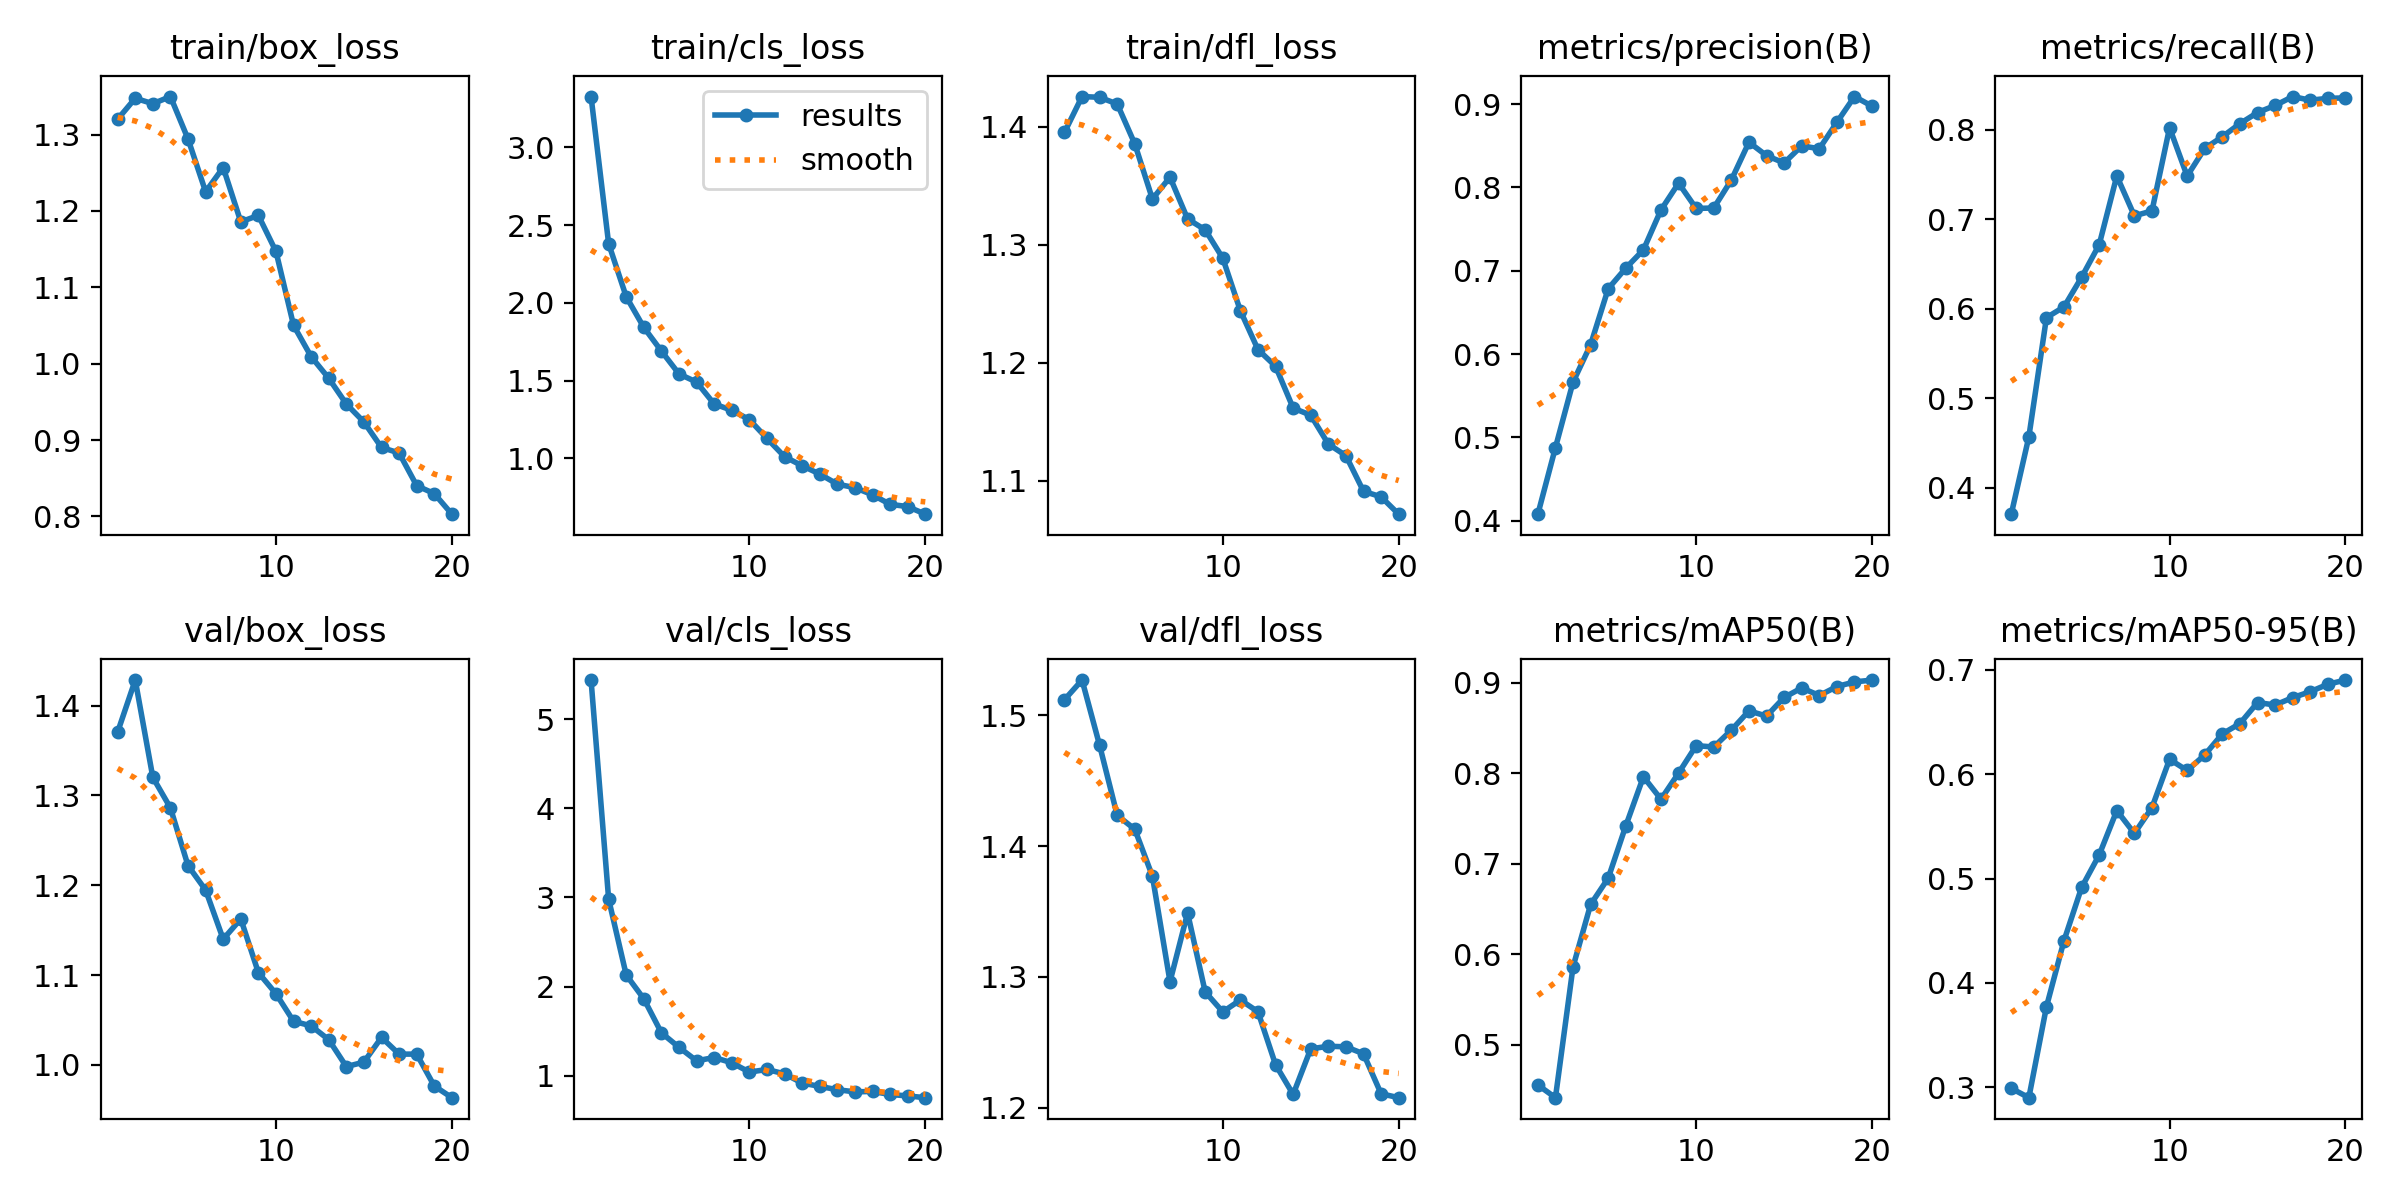

Source data for this figure (header and first rows):
epoch, time, train/box_loss, train/cls_loss, train/dfl_loss, metrics/precision(B), metrics/recall(B), metrics/mAP50(B), metrics/mAP50-95(B), val/box_loss, val/cls_loss, val/dfl_loss, lr/pg0, lr/pg1, lr/pg2
1, 50.28, 1.32, 3.328, 1.395, 0.4079, 0.3702, 0.4557, 0.2988, 1.371, 5.438, 1.512, 0.0004746, 0.0004746, 0.0004746
2, 95.26, 1.348, 2.381, 1.426, 0.4878, 0.4567, 0.4417, 0.2899, 1.428, 2.979, 1.527, 0.0009038, 0.0009038, 0.0009038
3, 139.1, 1.34, 2.04, 1.425, 0.5664, 0.5899, 0.5862, 0.377, 1.32, 2.129, 1.477, 0.001286, 0.001286, 0.001286
4, 182.4, 1.35, 1.843, 1.419, 0.6113, 0.602, 0.655, 0.4405, 1.286, 1.862, 1.423, 0.001217, 0.001217, 0.001217
5, 228.2, 1.294, 1.69, 1.386, 0.6784, 0.6351, 0.6841, 0.4914, 1.222, 1.48, 1.413, 0.001146, 0.001146, 0.001146
6, 272.4, 1.225, 1.544, 1.339, 0.7031, 0.6715, 0.7419, 0.5227, 1.195, 1.318, 1.377, 0.001075, 0.001075, 0.001075
7, 317.5, 1.257, 1.491, 1.357, 0.725, 0.7483, 0.7961, 0.5651, 1.14, 1.166, 1.296, 0.001005, 0.001005, 0.001005
8, 362.7, 1.186, 1.35, 1.322, 0.773, 0.7037, 0.7713, 0.5432, 1.162, 1.204, 1.349, 0.0009339, 0.0009339, 0.0009339
9, 409.7, 1.194, 1.31, 1.313, 0.8051, 0.7093, 0.8001, 0.5681, 1.103, 1.145, 1.289, 0.0008631, 0.0008631, 0.0008631
10, 454.7, 1.147, 1.25, 1.289, 0.7747, 0.8022, 0.8305, 0.6143, 1.079, 1.04, 1.273, 0.0007924, 0.0007924, 0.0007924
11, 500, 1.05, 1.129, 1.244, 0.7753, 0.7482, 0.8289, 0.6036, 1.049, 1.069, 1.282, 0.0007216, 0.0007216, 0.0007216
12, 542.8, 1.009, 1.011, 1.211, 0.8088, 0.7791, 0.8475, 0.6185, 1.043, 1.02, 1.273, 0.0006509, 0.0006509, 0.0006509
13, 587, 0.9809, 0.953, 1.197, 0.8542, 0.7922, 0.8688, 0.6387, 1.028, 0.917, 1.233, 0.0005802, 0.0005802, 0.0005802
14, 629.8, 0.9473, 0.8997, 1.162, 0.838, 0.8069, 0.863, 0.6486, 0.998, 0.8793, 1.21, 0.0005094, 0.0005094, 0.0005094
15, 672, 0.9236, 0.8346, 1.155, 0.8293, 0.8192, 0.8836, 0.6687, 1.003, 0.8423, 1.245, 0.0004387, 0.0004387, 0.0004387
16, 714.9, 0.8903, 0.8122, 1.131, 0.8498, 0.8271, 0.8942, 0.6664, 1.031, 0.8179, 1.247, 0.000368, 0.000368, 0.000368
17, 758.7, 0.8831, 0.7661, 1.121, 0.8463, 0.8371, 0.8858, 0.6734, 1.012, 0.8228, 1.247, 0.0002972, 0.0002972, 0.0002972
18, 800.7, 0.8403, 0.705, 1.091, 0.8781, 0.833, 0.8957, 0.6792, 1.012, 0.7887, 1.241, 0.0002265, 0.0002265, 0.0002265
19, 843, 0.8299, 0.6904, 1.086, 0.909, 0.8351, 0.9008, 0.6863, 0.9765, 0.7725, 1.211, 0.0001558, 0.0001558, 0.0001558
20, 886.6, 0.803, 0.6416, 1.072, 0.8974, 0.8356, 0.9029, 0.6903, 0.9635, 0.7529, 1.208, 8.50255e-05, 8.50255e-05, 8.50255e-05
